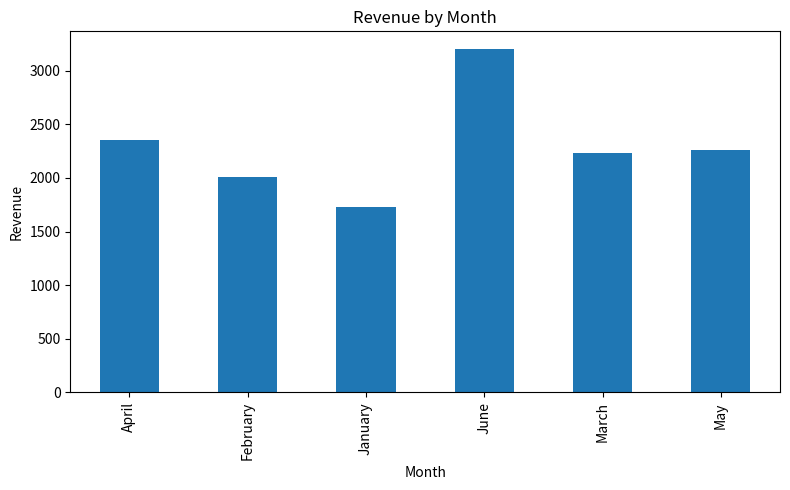
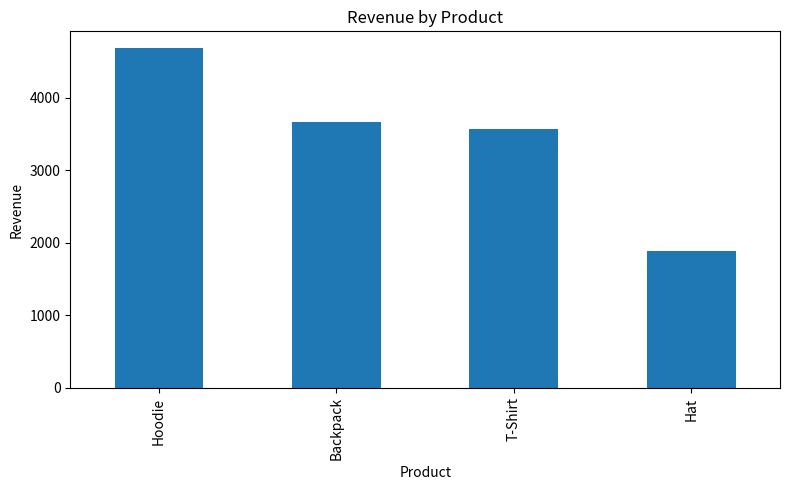
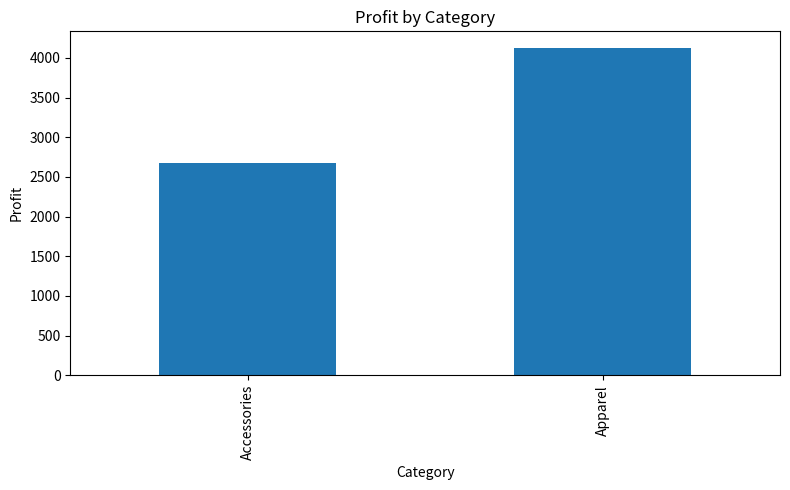
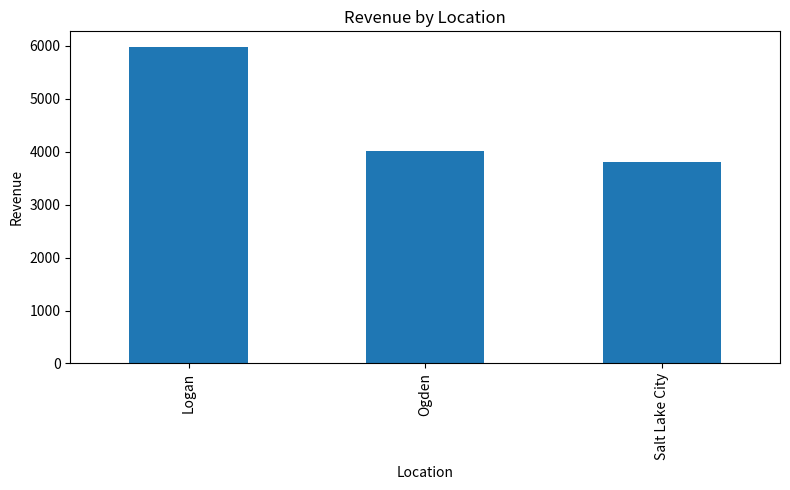

The matplotlib source for these figures, in order:
import pandas as pd
import matplotlib.pyplot as plt
import os

# Create folders if they do not already exist
os.makedirs("data", exist_ok=True)
os.makedirs("visuals", exist_ok=True)

# -----------------------------
# Step 1: Create sample sales data
# -----------------------------

data = {
    "Date": [
        "2024-01-05", "2024-01-12", "2024-01-20",
        "2024-02-03", "2024-02-14", "2024-02-25",
        "2024-03-02", "2024-03-15", "2024-03-28",
        "2024-04-06", "2024-04-17", "2024-04-29",
        "2024-05-08", "2024-05-19", "2024-05-30",
        "2024-06-04", "2024-06-16", "2024-06-27"
    ],
    "Product": [
        "Hoodie", "T-Shirt", "Hat",
        "Hoodie", "Backpack", "T-Shirt",
        "Hat", "Hoodie", "Backpack",
        "T-Shirt", "Hat", "Hoodie",
        "Backpack", "T-Shirt", "Hat",
        "Hoodie", "Backpack", "T-Shirt"
    ],
    "Category": [
        "Apparel", "Apparel", "Accessories",
        "Apparel", "Accessories", "Apparel",
        "Accessories", "Apparel", "Accessories",
        "Apparel", "Accessories", "Apparel",
        "Accessories", "Apparel", "Accessories",
        "Apparel", "Accessories", "Apparel"
    ],
    "Units_Sold": [
        15, 30, 22,
        18, 10, 27,
        25, 21, 14,
        35, 28, 24,
        17, 32, 30,
        26, 20, 38
    ],
    "Price": [
        45, 22, 18,
        45, 60, 22,
        18, 45, 60,
        22, 18, 45,
        60, 22, 18,
        45, 60, 22
    ],
    "Cost": [
        24, 10, 7,
        24, 35, 10,
        7, 24, 35,
        10, 7, 24,
        35, 10, 7,
        24, 35, 10
    ],
    "Location": [
        "Logan", "Logan", "Ogden",
        "Salt Lake City", "Logan", "Ogden",
        "Logan", "Salt Lake City", "Ogden",
        "Logan", "Salt Lake City", "Logan",
        "Ogden", "Salt Lake City", "Logan",
        "Ogden", "Logan", "Salt Lake City"
    ]
}

df = pd.DataFrame(data)

# Convert Date column
df["Date"] = pd.to_datetime(df["Date"])

# Create new calculated columns
df["Revenue"] = df["Units_Sold"] * df["Price"]
df["Total_Cost"] = df["Units_Sold"] * df["Cost"]
df["Profit"] = df["Revenue"] - df["Total_Cost"]
df["Month"] = df["Date"].dt.strftime("%B")

# Save the dataset
df.to_csv("data/sales_data.csv", index=False)

# -----------------------------
# Step 2: Basic analysis
# -----------------------------

total_revenue = df["Revenue"].sum()
total_profit = df["Profit"].sum()
total_units = df["Units_Sold"].sum()

top_product = df.groupby("Product")["Revenue"].sum().idxmax()
top_location = df.groupby("Location")["Revenue"].sum().idxmax()

print("Small Business Sales Dashboard Summary")
print("--------------------------------------")
print(f"Total Revenue: ${total_revenue:,.2f}")
print(f"Total Profit: ${total_profit:,.2f}")
print(f"Total Units Sold: {total_units}")
print(f"Top Product by Revenue: {top_product}")
print(f"Top Location by Revenue: {top_location}")

# -----------------------------
# Step 3: Create visuals
# -----------------------------

# Revenue by month
monthly_revenue = df.groupby("Month")["Revenue"].sum()

plt.figure(figsize=(8, 5))
monthly_revenue.plot(kind="bar")
plt.title("Revenue by Month")
plt.xlabel("Month")
plt.ylabel("Revenue")
plt.tight_layout()
plt.savefig("visuals/revenue_by_month.png")
plt.close()

# Revenue by product
product_revenue = df.groupby("Product")["Revenue"].sum().sort_values(ascending=False)

plt.figure(figsize=(8, 5))
product_revenue.plot(kind="bar")
plt.title("Revenue by Product")
plt.xlabel("Product")
plt.ylabel("Revenue")
plt.tight_layout()
plt.savefig("visuals/revenue_by_product.png")
plt.close()

# Profit by category
category_profit = df.groupby("Category")["Profit"].sum()

plt.figure(figsize=(8, 5))
category_profit.plot(kind="bar")
plt.title("Profit by Category")
plt.xlabel("Category")
plt.ylabel("Profit")
plt.tight_layout()
plt.savefig("visuals/profit_by_category.png")
plt.close()

# Revenue by location
location_revenue = df.groupby("Location")["Revenue"].sum().sort_values(ascending=False)

plt.figure(figsize=(8, 5))
location_revenue.plot(kind="bar")
plt.title("Revenue by Location")
plt.xlabel("Location")
plt.ylabel("Revenue")
plt.tight_layout()
plt.savefig("visuals/revenue_by_location.png")
plt.close()

print("\nCharts saved in the visuals folder.")
print("Dataset saved in the data folder.")
